The GitHub repository sridevisundar/wastemgmt_chatbot contains a labelled image folder "dataset-augmented" with 5 categories: cardboard, glass, metal, plastic, trash. Examples follow, each with its label.

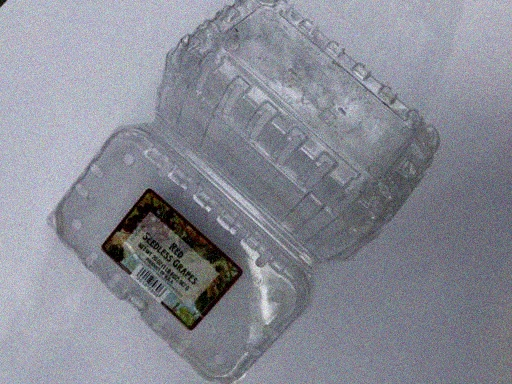
Label: plastic

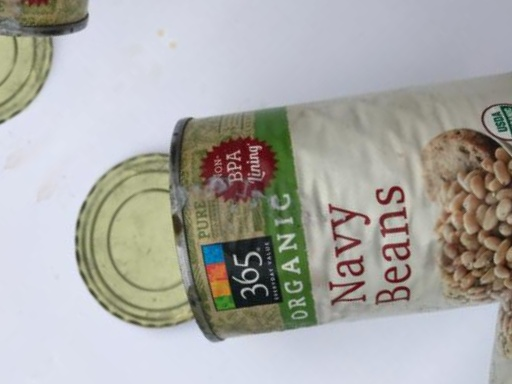
Label: metal

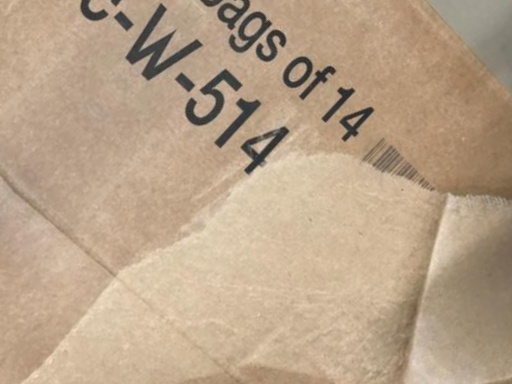
Label: cardboard

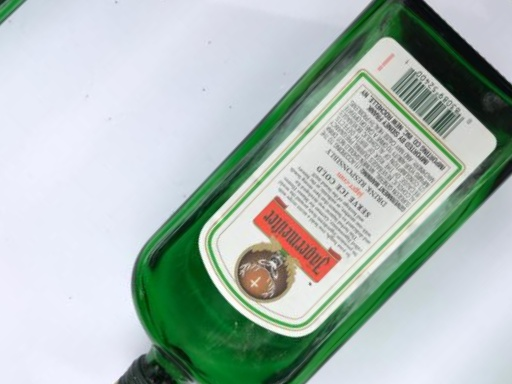
Label: glass

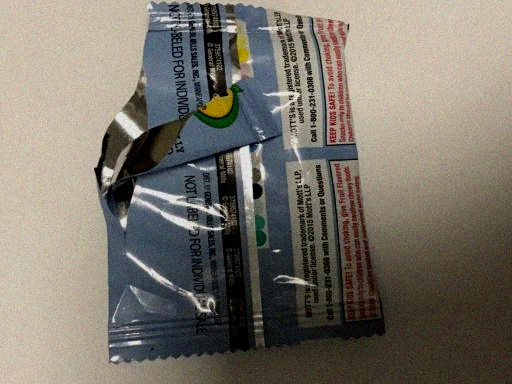
Label: trash

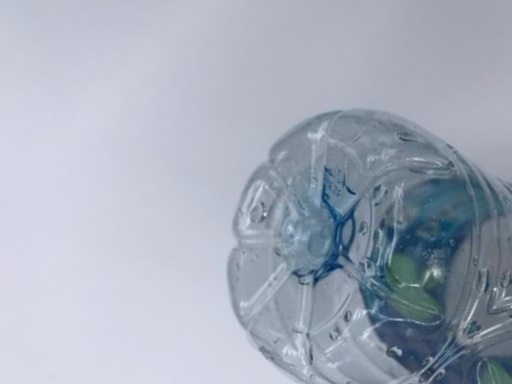
Label: plastic
